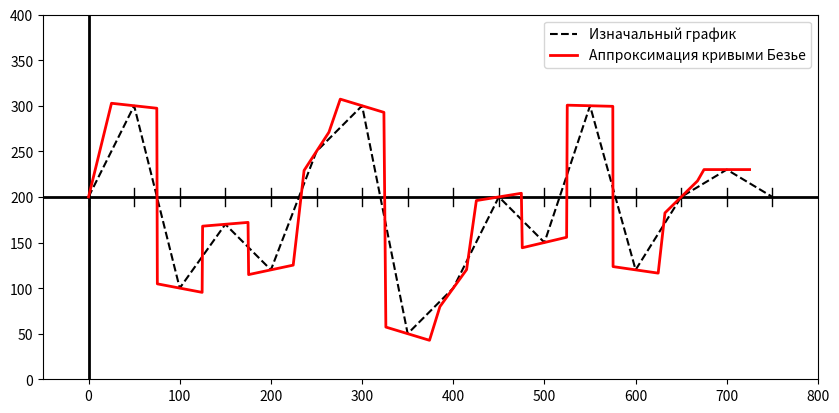

Source code (Python):
import matplotlib.pyplot as plt
import numpy as np

# Исходные точки графика
graphic_points = [
    {"x": 0, "y": 200},
    {"x": 50, "y": 300},
    {"x": 100, "y": 100},
    {"x": 150, "y": 170},
    {"x": 200, "y": 120},
    {"x": 250, "y": 250},
    {"x": 300, "y": 300},
    {"x": 350, "y": 50},
    {"x": 400, "y": 100},
    {"x": 450, "y": 200},
    {"x": 500, "y": 150},
    {"x": 550, "y": 300},
    {"x": 600, "y": 120},
    {"x": 650, "y": 200},
    {"x": 700, "y": 230},
    {"x": 750, "y": 200},
]


# Функция для рисования осей
def draw_axis(ax):
    ax.axhline(200, color="black", linewidth=2)  # Горизонтальная ось
    ax.axvline(0, color="black", linewidth=2)  # Вертикальная ось
    for point in graphic_points:
        ax.plot(
            [point["x"], point["x"]], [190, 210], color="black", linewidth=1
        )  # Засечки по x


# Функция для рисования изначального графика
def draw_init_chart(ax):
    x = [p["x"] for p in graphic_points]
    y = [p["y"] for p in graphic_points]
    ax.plot(x, y, linestyle="--", color="black", label="Изначальный график")


# Вспомогательные функции для вычисления контрольных точек кривых Безье
def get_k(prev, current, next_, xStretch, xStretchSqr):
    left_distance = current["y"] - prev["y"]
    right_distance = current["y"] - next_["y"]
    if next_["y"] - prev["y"] != 0:
        return (
            np.sqrt(
                (xStretchSqr + left_distance**2) * (xStretchSqr + right_distance**2)
            )
            - xStretchSqr
            - left_distance * right_distance
        ) / (xStretch * (next_["y"] - prev["y"]))
    return 0


def get_delta_x(k, xStretch):
    return xStretch / 2 * np.sqrt(1 / (1 + k**2))


def get_left_control_point(current, k, xStretch):
    delta_x = get_delta_x(k, xStretch)
    return {"x": current["x"] - delta_x, "y": current["y"] - k * delta_x}


def get_right_control_point(current, k, xStretch):
    delta_x = get_delta_x(k, xStretch)
    return {"x": current["x"] + delta_x, "y": current["y"] + k * delta_x}


# Функция для рисования графика с использованием кривых Безье
def draw_graphic_using_bezier(ax):
    xStretch = 50
    xStretchSqr = xStretch**2

    current = graphic_points[0]
    right_control_point = None
    x_bezier = [current["x"]]
    y_bezier = [current["y"]]

    for i in range(1, len(graphic_points)):
        prev = current
        current = graphic_points[i]
        is_last_turn = i == len(graphic_points) - 1

        if not is_last_turn:
            k = get_k(prev, current, graphic_points[i + 1], xStretch, xStretchSqr)
            left_control_point = get_left_control_point(current, k, xStretch)

        if i == 1:
            x_bezier.append(left_control_point["x"])
            y_bezier.append(left_control_point["y"])
        elif is_last_turn:
            x_bezier.append(right_control_point["x"])
            y_bezier.append(right_control_point["y"])
        else:
            x_bezier.append(right_control_point["x"])
            y_bezier.append(right_control_point["y"])
            x_bezier.append(left_control_point["x"])
            y_bezier.append(left_control_point["y"])

        right_control_point = get_right_control_point(current, k, xStretch)

    ax.plot(
        x_bezier,
        y_bezier,
        color="red",
        linewidth=2,
        label="Аппроксимация кривыми Безье",
    )


# Основная программа
fig, ax = plt.subplots(figsize=(10, 5))
draw_axis(ax)
draw_init_chart(ax)
draw_graphic_using_bezier(ax)

ax.set_xlim(-50, 800)
ax.set_ylim(0, 400)
ax.legend()
ax.set_aspect("equal")
plt.show()
